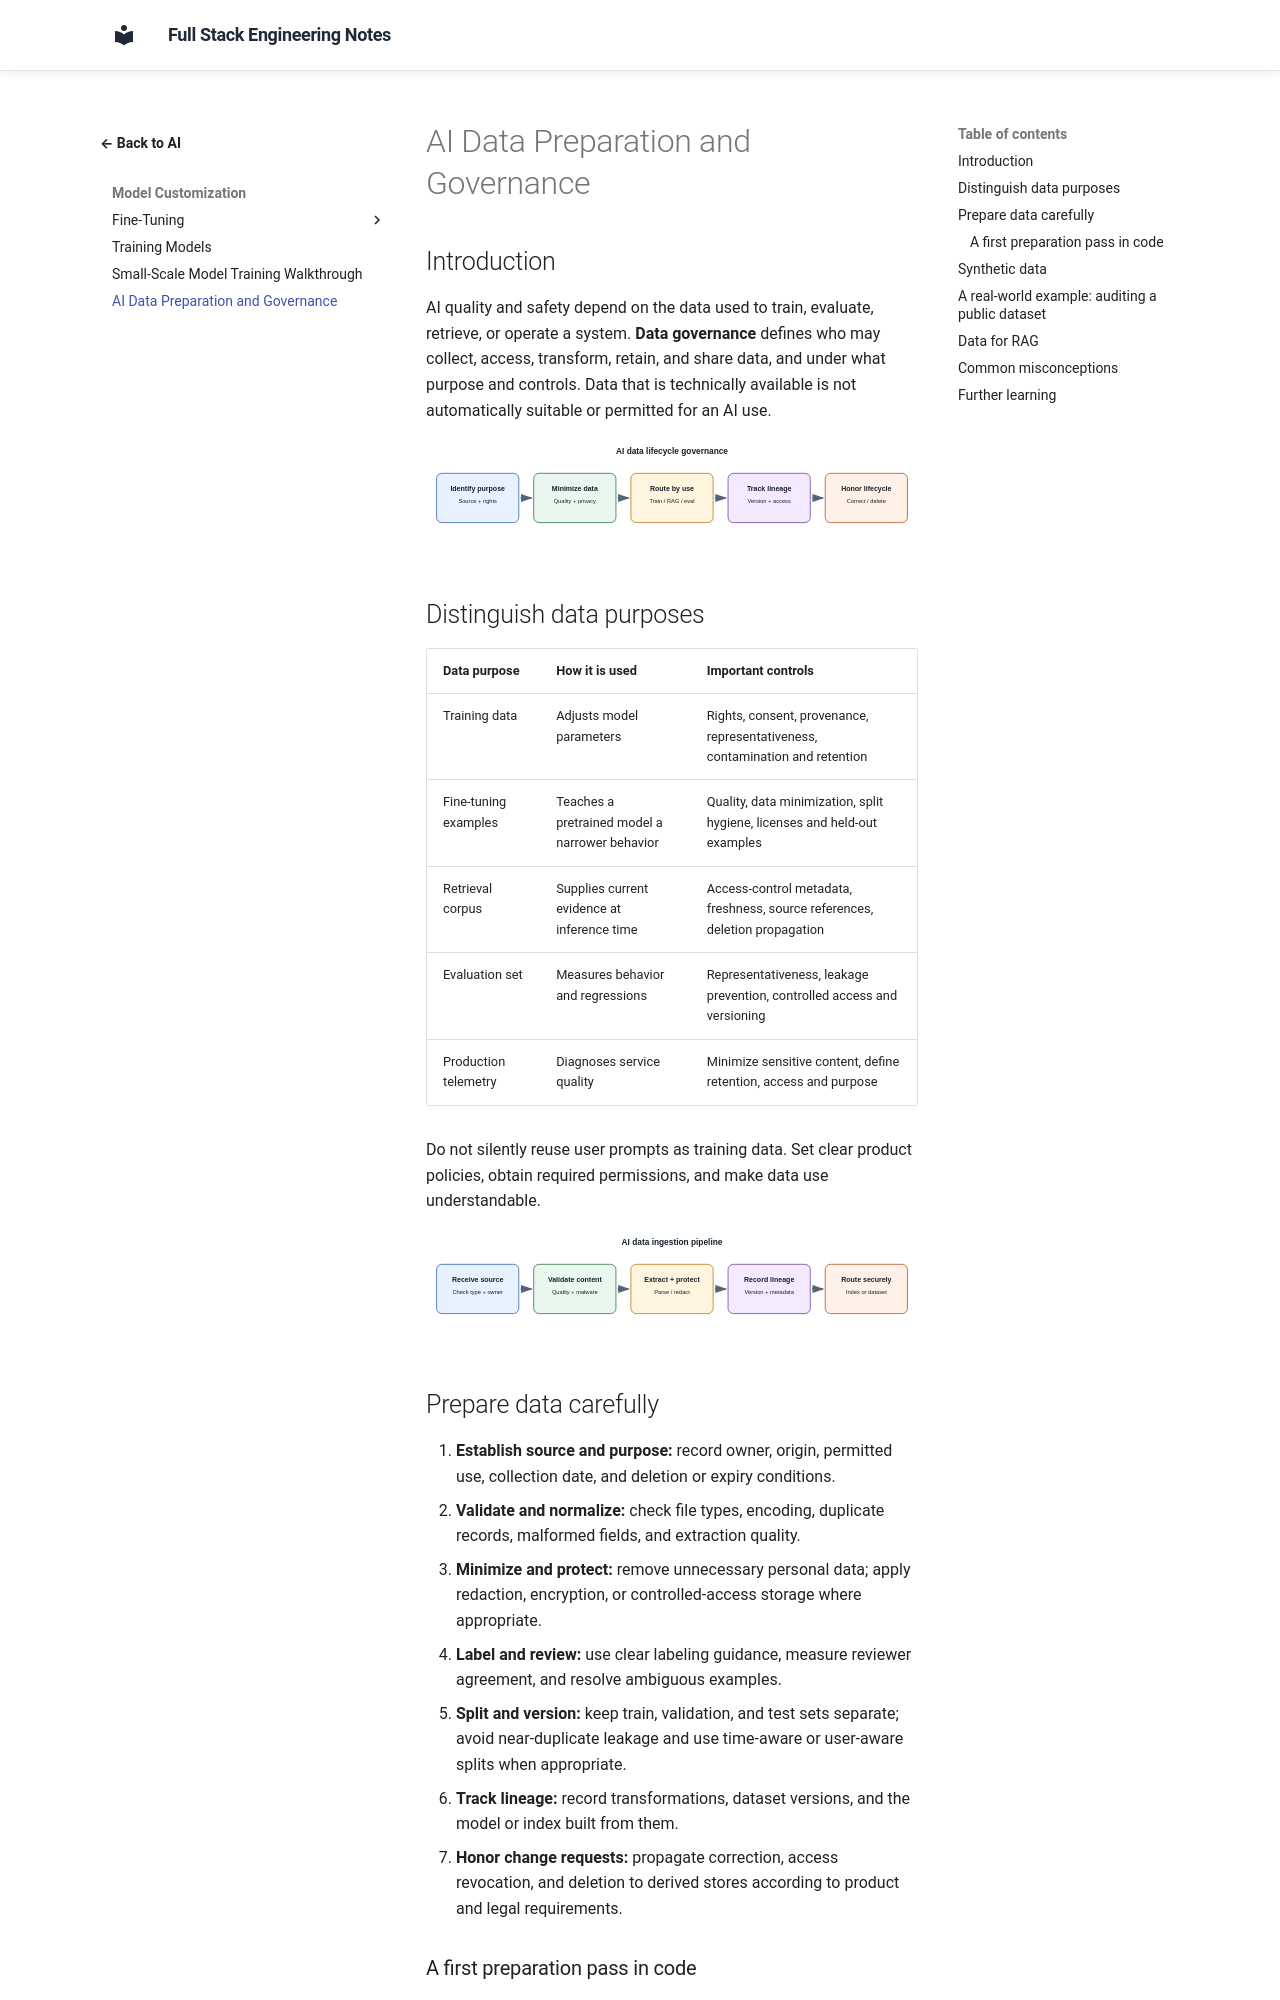

repository: murthy-satti/fullstack-notes · page: 06-ai-and-machine-learning/ai-data-preparation-and-governance/index.html · generator: mkdocs

# AI Data Preparation and Governance

## Introduction

AI quality and safety depend on the data used to train, evaluate, retrieve,
or operate a system. **Data governance** defines who may collect, access,
transform, retain, and share data, and under what purpose and controls.
Data that is technically available is not automatically suitable or
permitted for an AI use.

![Data for training, retrieval, and evaluation follows separate permission, quality, minimization, and lineage checks.](ai-data-lifecycle.svg)

## Distinguish data purposes

| Data purpose | How it is used | Important controls |
|---|---|---|
| Training data | Adjusts model parameters | Rights, consent, provenance, representativeness, contamination and retention |
| Fine-tuning examples | Teaches a pretrained model a narrower behavior | Quality, data minimization, split hygiene, licenses and held-out examples |
| Retrieval corpus | Supplies current evidence at inference time | Access-control metadata, freshness, source references, deletion propagation |
| Evaluation set | Measures behavior and regressions | Representativeness, leakage prevention, controlled access and versioning |
| Production telemetry | Diagnoses service quality | Minimize sensitive content, define retention, access and purpose |

Do not silently reuse user prompts as training data. Set clear product
policies, obtain required permissions, and make data use understandable.

![An ingestion pipeline validates sources, extracts content, redacts or filters data, records lineage, and routes approved data to the right store.](ai-data-ingestion-pipeline.svg)

## Prepare data carefully

1. **Establish source and purpose:** record owner, origin, permitted use,
   collection date, and deletion or expiry conditions.
2. **Validate and normalize:** check file types, encoding, duplicate
   records, malformed fields, and extraction quality.
3. **Minimize and protect:** remove unnecessary personal data; apply
   redaction, encryption, or controlled-access storage where appropriate.
4. **Label and review:** use clear labeling guidance, measure reviewer
   agreement, and resolve ambiguous examples.
5. **Split and version:** keep train, validation, and test sets separate;
   avoid near-duplicate leakage and use time-aware or user-aware splits
   when appropriate.
6. **Track lineage:** record transformations, dataset versions, and the
   model or index built from them.
7. **Honor change requests:** propagate correction, access revocation, and
   deletion to derived stores according to product and legal requirements.
